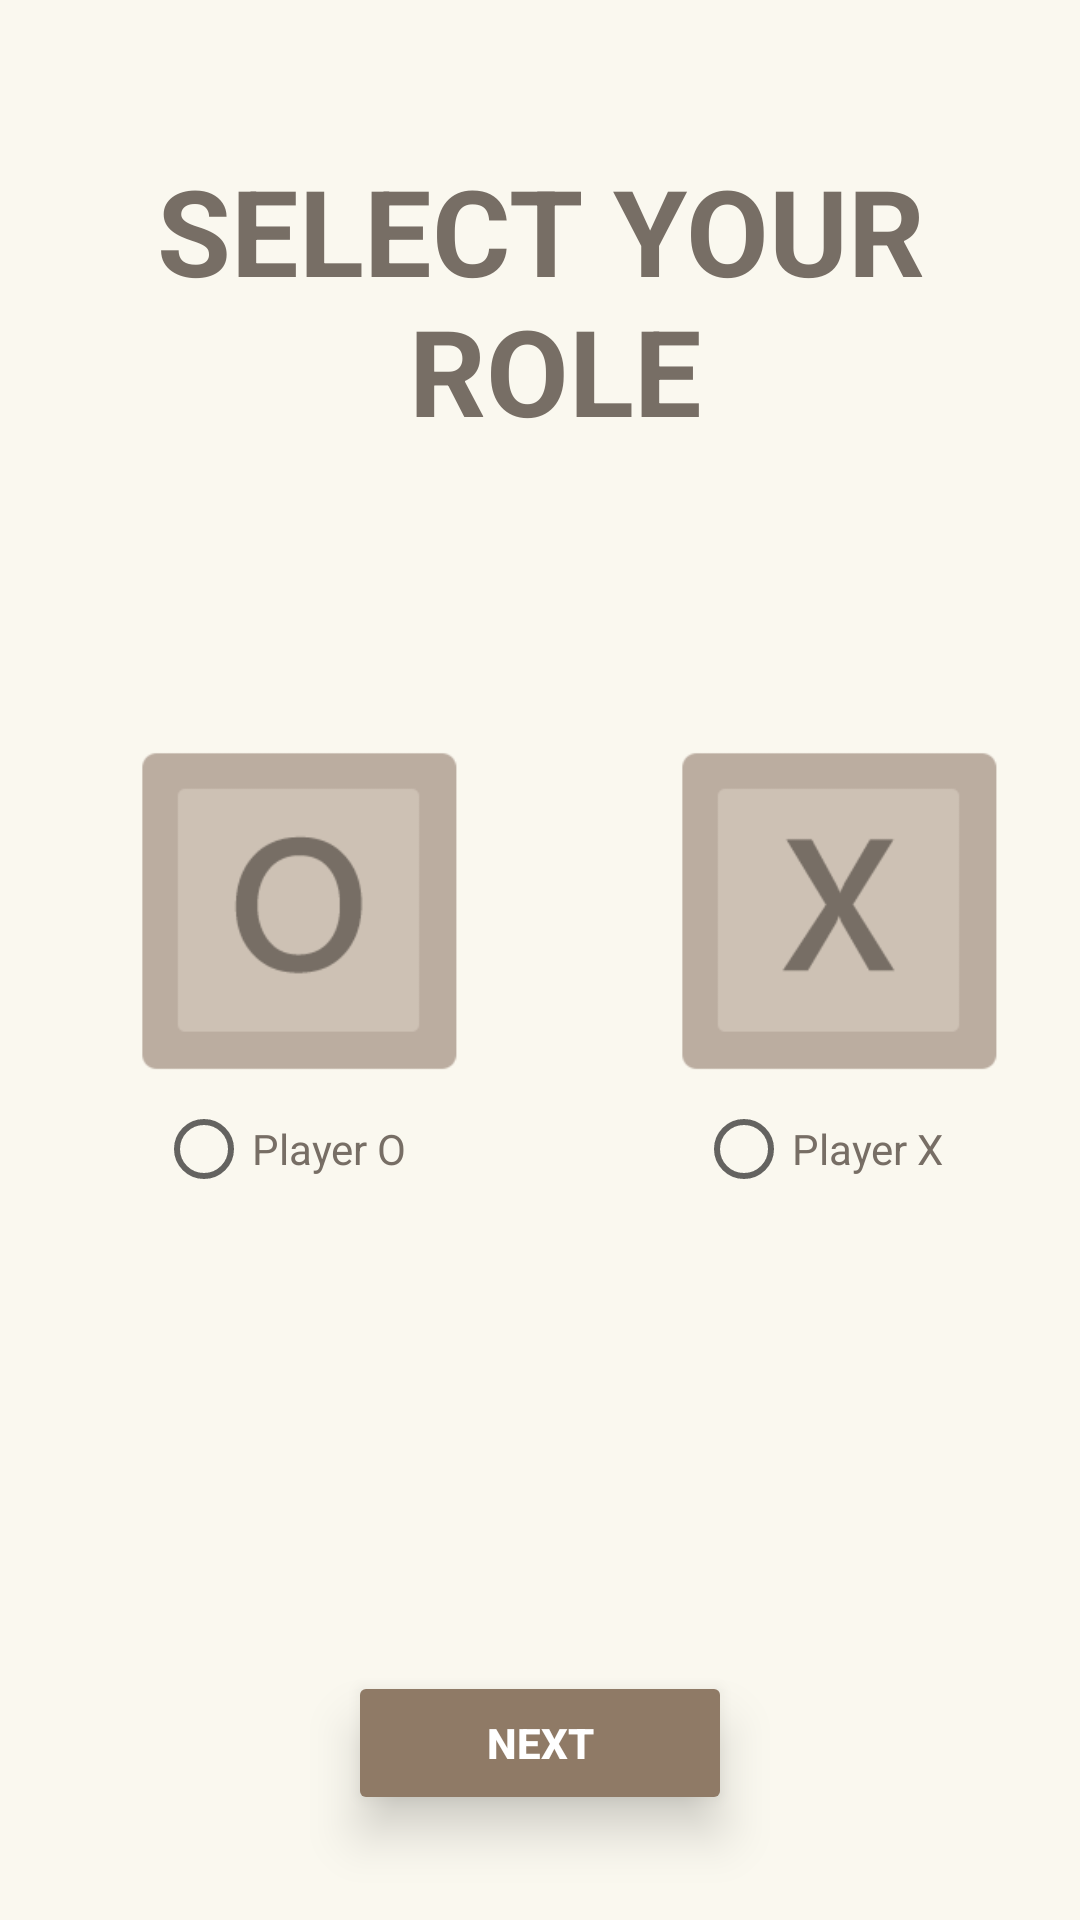

The Android layout XML behind this screen, and the referenced resources:
<!-- AndroidManifest.xml: application theme Theme.Asgn -->
<!-- res/layout/activity_play_select.xml -->
<?xml version="1.0" encoding="utf-8"?>
<LinearLayout xmlns:android="http://schemas.android.com/apk/res/android"
    xmlns:app="http://schemas.android.com/apk/res-auto"
    xmlns:tools="http://schemas.android.com/tools"
    android:layout_width="match_parent"
    android:layout_height="match_parent"
    android:layout_gravity="center"
    android:background="@color/bg"
    android:orientation="vertical"
    tools:context=".activity_play_select">

    <TextView
        android:layout_width="match_parent"
        android:layout_height="wrap_content"
        android:layout_marginTop="50dp"
        android:elevation="10dp"
        android:gravity="center"
        android:stateListAnimator="@null"
        android:text="@string/select"
        android:textColor="@color/title_color"
        android:layout_marginBottom="100dp"
        android:textSize="40dp"
        android:textStyle="bold"></TextView>


    <LinearLayout
        android:layout_width="match_parent"
        android:layout_height="wrap_content"
        android:orientation="horizontal"
        >

        <ImageView
            android:layout_width="wrap_content"
            android:layout_height="109dp"
            android:layout_gravity="center"
            android:src="@drawable/ic_role_2"></ImageView>


        <ImageView
            android:layout_width="wrap_content"
            android:layout_height="109dp"
            android:layout_gravity="center"
            android:src="@drawable/ic_role_1"
            ></ImageView>

    </LinearLayout>

        <RadioGroup
            android:layout_width="match_parent"
            android:layout_height="wrap_content"
            android:orientation='horizontal'
            android:layout_gravity="center"
            android:gravity="center_vertical"
            >

            <RadioButton
                android:id="@+id/select_O"
                android:layout_width="0dp"
                android:layout_height="wrap_content"
                android:layout_weight="1"
                android:layout_marginLeft="52dp"
                android:text="@string/playerO"
                android:textColor="@color/title_color"

                />

            <RadioButton
                android:id="@+id/select_X"
                android:layout_weight="1"
                android:layout_width="0dp"
                android:layout_marginLeft="52dp"
                android:layout_height="wrap_content"
                android:textColor="@color/title_color"
                android:text="@string/playerX" />
            </RadioGroup>

    <Button
        android:layout_width="128dp"
        android:layout_height="wrap_content"
        android:layout_gravity="center"
        android:layout_marginTop="150dp"
        android:backgroundTint="@color/button"
        android:elevation="10dp"
        android:onClick="next"
        android:stateListAnimator="@null"
        android:text="@string/next"
        android:textColor="@color/white"
        android:textStyle="bold"></Button>

    <com.google.android.gms.ads.AdView
        android:id="@+id/adView"
        android:layout_width="match_parent"
        android:layout_height="wrap_content"
        android:layout_gravity="center"
        android:layout_marginTop="50dp"

        app:adSize="BANNER"
        app:adUnitId="ca-app-pub-9761761343635992/7457216756"></com.google.android.gms.ads.AdView>


</LinearLayout>
<!-- resources referenced by this layout -->
<resources>
  <color name="bg">#faf8ef</color>
  <color name="button">#8f7a66</color>
  <color name="title_color">#776e65</color>
  <color name="white">#FFFFFFFF</color>
  <!-- drawable ic_role_1: png bitmap (drawable, 2705 bytes) -->
  <!-- drawable ic_role_2: png bitmap (drawable, 3124 bytes) -->
  <string name="next">NEXT</string>
  <string name="playerO">Player O</string>
  <string name="playerX">Player X</string>
  <string name="select">SELECT YOUR\n ROLE</string>
  <style name="Theme.Asgn" parent="Theme.MaterialComponents.DayNight.DarkActionBar">
          
          <item name="colorPrimary">@color/purple_500</item>
          <item name="colorPrimaryVariant">@color/purple_700</item>
          <item name="colorOnPrimary">@color/white</item>
          
          <item name="colorSecondary">@color/button</item>
          <item name="colorSecondaryVariant">@color/teal_700</item>
          <item name="colorOnSecondary">@color/black</item>
          
          <item name="android:statusBarColor" tools:targetApi="l">?attr/colorPrimaryVariant</item>
          
      </style>
  <color name="purple_500">#8F7A66</color>
  <color name="purple_700">#8f7a66</color>
  <color name="teal_700">#cfc6b8</color>
  <color name="black">#FF000000</color>
</resources>
